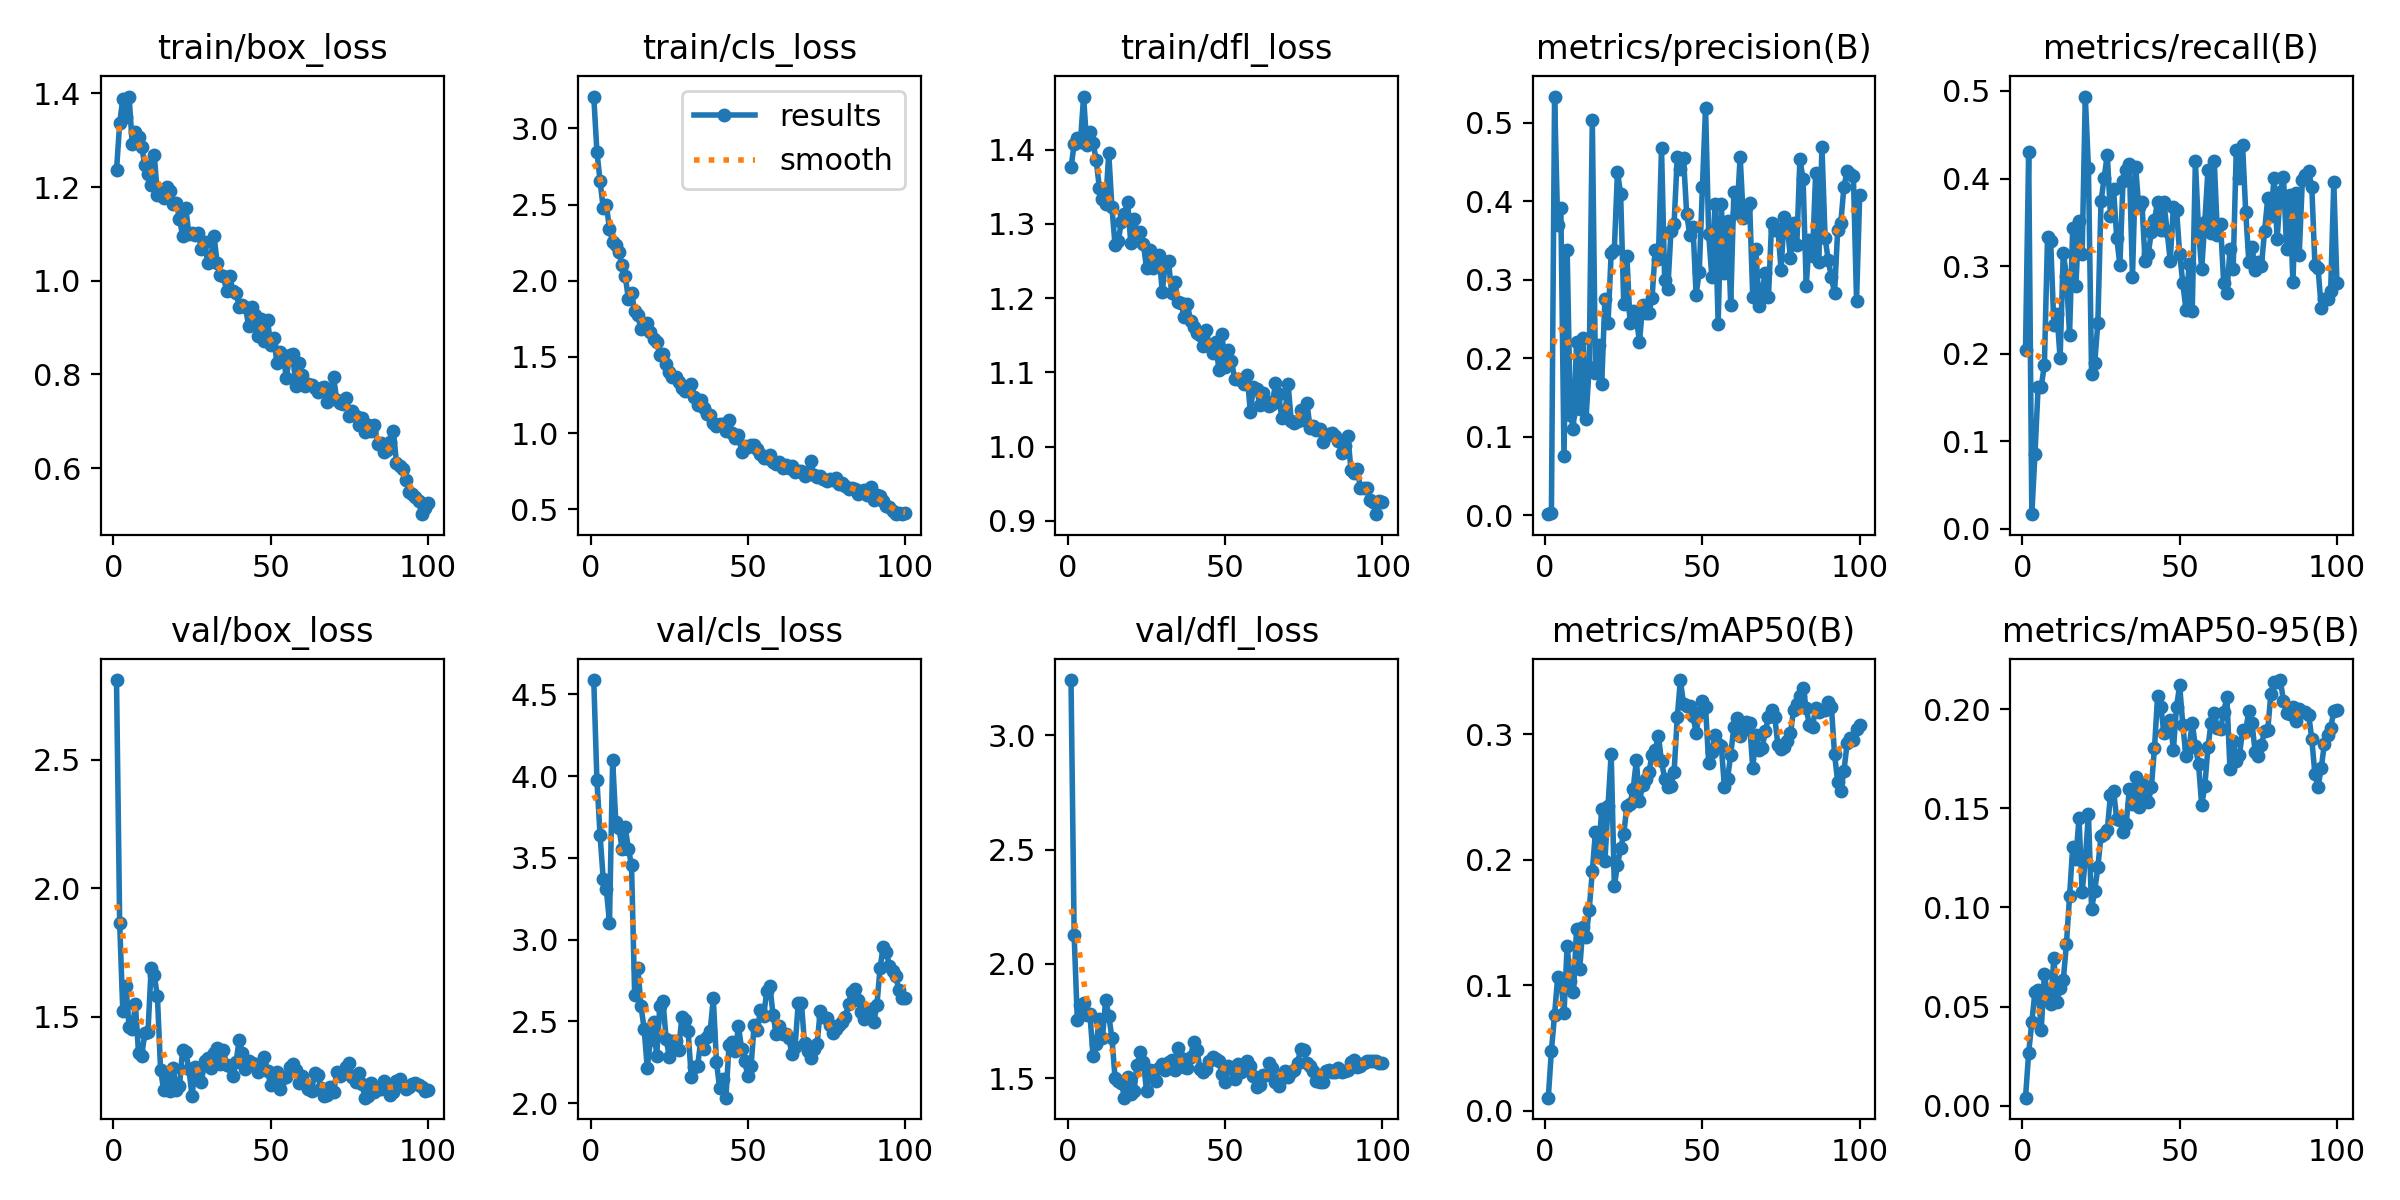

The data file committed next to this chart (first rows):
epoch, time, train/box_loss, train/cls_loss, train/dfl_loss, metrics/precision(B), metrics/recall(B), metrics/mAP50(B), metrics/mAP50-95(B), val/box_loss, val/cls_loss, val/dfl_loss, lr/pg0, lr/pg1, lr/pg2
1, 206.4, 1.236, 3.21, 1.376, 0.00131, 0.2046, 0.01029, 0.00398, 2.809, 4.588, 3.24, 0.08614, 0.00014, 0.00014
2, 364.3, 1.336, 2.849, 1.407, 0.00277, 0.4306, 0.04769, 0.02665, 1.865, 3.977, 2.125, 0.07129, 0.0002871, 0.0002871
3, 523.7, 1.389, 2.656, 1.416, 0.5333, 0.0167, 0.07639, 0.04209, 1.522, 3.641, 1.755, 0.05643, 0.0004313, 0.0004313
4, 923.8, 1.35, 2.477, 1.411, 0.3693, 0.08492, 0.1067, 0.05729, 1.618, 3.374, 1.819, 0.04157, 0.0005725, 0.0005725
5, 1075, 1.393, 2.501, 1.472, 0.3917, 0.1616, 0.1041, 0.05836, 1.461, 3.307, 1.831, 0.02671, 0.0007107, 0.0007107
6, 1225, 1.292, 2.338, 1.406, 0.07517, 0.1625, 0.07745, 0.03833, 1.451, 3.104, 1.778, 0.01185, 0.0008459, 0.0008459
7, 1385, 1.317, 2.257, 1.423, 0.3378, 0.1872, 0.1315, 0.0665, 1.548, 4.1, 1.781, 0.0009406, 0.0009406, 0.0009406
8, 1569, 1.307, 2.232, 1.409, 0.1282, 0.3335, 0.1035, 0.05556, 1.359, 3.723, 1.599, 0.0009307, 0.0009307, 0.0009307
9, 1748, 1.286, 2.187, 1.386, 0.1101, 0.3283, 0.09447, 0.05102, 1.349, 3.686, 1.652, 0.0009208, 0.0009208, 0.0009208
10, 3100, 1.246, 2.104, 1.349, 0.2212, 0.2333, 0.1449, 0.07462, 1.436, 3.555, 1.759, 0.0009109, 0.0009109, 0.0009109
11, 3251, 1.228, 2.033, 1.334, 0.1347, 0.2451, 0.1129, 0.0524, 1.441, 3.688, 1.677, 0.000901, 0.000901, 0.000901
12, 3397, 1.205, 1.882, 1.327, 0.2262, 0.1948, 0.1462, 0.05935, 1.689, 3.555, 1.842, 0.0008911, 0.0008911, 0.0008911
13, 3544, 1.269, 1.917, 1.395, 0.1231, 0.3155, 0.1381, 0.06333, 1.662, 3.457, 1.775, 0.0008812, 0.0008812, 0.0008812
14, 3692, 1.183, 1.8, 1.323, 0.1886, 0.2888, 0.1597, 0.08146, 1.579, 2.658, 1.677, 0.0008713, 0.0008713, 0.0008713
15, 3839, 1.192, 1.774, 1.272, 0.5034, 0.2217, 0.1907, 0.1056, 1.295, 2.829, 1.503, 0.0008614, 0.0008614, 0.0008614
16, 3986, 1.177, 1.682, 1.277, 0.1817, 0.3438, 0.2225, 0.1305, 1.215, 2.596, 1.489, 0.0008515, 0.0008515, 0.0008515
17, 4143, 1.2, 1.697, 1.302, 0.2168, 0.2775, 0.2055, 0.1246, 1.264, 2.456, 1.48, 0.0008416, 0.0008416, 0.0008416
18, 4301, 1.191, 1.725, 1.313, 0.1676, 0.3514, 0.2406, 0.145, 1.213, 2.216, 1.416, 0.0008317, 0.0008317, 0.0008317
19, 4467, 1.164, 1.661, 1.329, 0.2758, 0.3133, 0.1986, 0.1078, 1.301, 2.386, 1.508, 0.0008218, 0.0008218, 0.0008218
20, 4622, 1.166, 1.617, 1.274, 0.2443, 0.4937, 0.2429, 0.124, 1.216, 2.497, 1.433, 0.0008119, 0.0008119, 0.0008119
21, 4782, 1.133, 1.598, 1.306, 0.3338, 0.4118, 0.2846, 0.1473, 1.229, 2.287, 1.445, 0.000802, 0.000802, 0.000802
22, 4943, 1.096, 1.513, 1.288, 0.3379, 0.177, 0.1787, 0.09942, 1.37, 2.596, 1.558, 0.0007921, 0.0007921, 0.0007921
23, 5658, 1.156, 1.518, 1.289, 0.4374, 0.1893, 0.1961, 0.1084, 1.362, 2.624, 1.616, 0.0007822, 0.0007822, 0.0007822
24, 5819, 1.099, 1.452, 1.274, 0.4095, 0.2355, 0.2089, 0.1205, 1.298, 2.394, 1.571, 0.0007723, 0.0007723, 0.0007723
25, 5978, 1.101, 1.4, 1.24, 0.2685, 0.3738, 0.2206, 0.1361, 1.192, 2.284, 1.447, 0.0007624, 0.0007624, 0.0007624
26, 6128, 1.099, 1.367, 1.265, 0.3295, 0.401, 0.2431, 0.1372, 1.303, 2.379, 1.539, 0.0007525, 0.0007525, 0.0007525
27, 6272, 1.101, 1.366, 1.24, 0.2443, 0.4274, 0.2446, 0.1391, 1.288, 2.378, 1.531, 0.0007426, 0.0007426, 0.0007426
28, 6420, 1.067, 1.336, 1.252, 0.2597, 0.3572, 0.2566, 0.1567, 1.247, 2.327, 1.489, 0.0007327, 0.0007327, 0.0007327
29, 6583, 1.082, 1.293, 1.259, 0.2522, 0.3875, 0.2791, 0.1588, 1.327, 2.527, 1.544, 0.0007228, 0.0007228, 0.0007228
30, 6732, 1.038, 1.276, 1.208, 0.2202, 0.3322, 0.2468, 0.1444, 1.342, 2.506, 1.562, 0.0007129, 0.0007129, 0.0007129
31, 6879, 1.051, 1.288, 1.249, 0.2683, 0.3012, 0.2595, 0.1442, 1.301, 2.439, 1.536, 0.000703, 0.000703, 0.000703
32, 7027, 1.096, 1.322, 1.25, 0.2572, 0.3973, 0.264, 0.1382, 1.361, 2.158, 1.571, 0.0006931, 0.0006931, 0.0006931
33, 7176, 1.038, 1.235, 1.207, 0.2578, 0.4099, 0.2697, 0.1421, 1.378, 2.219, 1.581, 0.0006832, 0.0006832, 0.0006832
34, 7325, 1.012, 1.183, 1.222, 0.277, 0.4168, 0.2833, 0.1597, 1.317, 2.226, 1.539, 0.0006733, 0.0006733, 0.0006733
35, 7475, 1.01, 1.22, 1.195, 0.3373, 0.288, 0.2873, 0.1522, 1.37, 2.379, 1.634, 0.0006634, 0.0006634, 0.0006634
36, 7623, 0.9776, 1.165, 1.193, 0.3259, 0.4137, 0.2989, 0.1656, 1.313, 2.332, 1.591, 0.0006535, 0.0006535, 0.0006535
37, 7768, 1.01, 1.126, 1.174, 0.4675, 0.3674, 0.2783, 0.1509, 1.311, 2.404, 1.548, 0.0006436, 0.0006436, 0.0006436
38, 7915, 0.9777, 1.119, 1.193, 0.2998, 0.3728, 0.2646, 0.163, 1.269, 2.439, 1.544, 0.0006337, 0.0006337, 0.0006337
39, 8061, 0.9741, 1.068, 1.169, 0.2882, 0.3056, 0.258, 0.1548, 1.325, 2.641, 1.593, 0.0006238, 0.0006238, 0.0006238
40, 8207, 0.945, 1.047, 1.161, 0.3618, 0.314, 0.259, 0.1532, 1.41, 2.254, 1.659, 0.0006139, 0.0006139, 0.0006139
41, 8364, 0.9474, 1.059, 1.153, 0.3712, 0.3387, 0.2698, 0.1606, 1.358, 2.091, 1.626, 0.000604, 0.000604, 0.000604
42, 8512, 0.9434, 1.06, 1.151, 0.4559, 0.3528, 0.3134, 0.1805, 1.296, 2.146, 1.543, 0.0005941, 0.0005941, 0.0005941
43, 8659, 0.9036, 1.013, 1.136, 0.4414, 0.3735, 0.3432, 0.2069, 1.327, 2.033, 1.526, 0.0005842, 0.0005842, 0.0005842
44, 8803, 0.945, 1.086, 1.157, 0.4546, 0.3408, 0.3242, 0.2014, 1.321, 2.354, 1.541, 0.0005743, 0.0005743, 0.0005743
45, 8949, 0.928, 1.001, 1.135, 0.3842, 0.3733, 0.3222, 0.1883, 1.316, 2.373, 1.577, 0.0005644, 0.0005644, 0.0005644
46, 9093, 0.8811, 0.9689, 1.126, 0.3566, 0.3401, 0.3229, 0.1918, 1.285, 2.318, 1.595, 0.0005545, 0.0005545, 0.0005545
47, 9240, 0.9177, 0.9846, 1.14, 0.3677, 0.3064, 0.3144, 0.1948, 1.313, 2.471, 1.587, 0.0005446, 0.0005446, 0.0005446
48, 9386, 0.8715, 0.8763, 1.103, 0.2807, 0.3675, 0.3012, 0.1794, 1.345, 2.331, 1.577, 0.0005347, 0.0005347, 0.0005347
49, 9537, 0.9168, 0.9178, 1.151, 0.3101, 0.3645, 0.3171, 0.2011, 1.29, 2.255, 1.518, 0.0005248, 0.0005248, 0.0005248
50, 9683, 0.8625, 0.9087, 1.107, 0.4178, 0.3143, 0.3263, 0.2121, 1.236, 2.163, 1.483, 0.0005149, 0.0005149, 0.0005149
51, 9828, 0.8789, 0.9204, 1.13, 0.5192, 0.2808, 0.3217, 0.1922, 1.273, 2.227, 1.553, 0.000505, 0.000505, 0.000505
52, 9972, 0.8246, 0.9237, 1.116, 0.3579, 0.2501, 0.2771, 0.1763, 1.286, 2.479, 1.544, 0.0004951, 0.0004951, 0.0004951
53, 10122, 0.8473, 0.8986, 1.092, 0.3028, 0.302, 0.2861, 0.1806, 1.218, 2.445, 1.499, 0.0004852, 0.0004852, 0.0004852
54, 10267, 0.8397, 0.8619, 1.091, 0.3967, 0.2488, 0.299, 0.1931, 1.263, 2.572, 1.563, 0.0004753, 0.0004753, 0.0004753
55, 10413, 0.7922, 0.8334, 1.09, 0.2438, 0.4201, 0.2921, 0.1813, 1.265, 2.535, 1.529, 0.0004654, 0.0004654, 0.0004654
56, 10558, 0.8417, 0.8394, 1.084, 0.396, 0.3409, 0.291, 0.1723, 1.303, 2.684, 1.545, 0.0004555, 0.0004555, 0.0004555
57, 10701, 0.8437, 0.8576, 1.096, 0.3088, 0.2966, 0.2578, 0.1517, 1.316, 2.714, 1.575, 0.0004456, 0.0004456, 0.0004456
58, 10846, 0.7748, 0.8093, 1.047, 0.3744, 0.3509, 0.2644, 0.1613, 1.295, 2.539, 1.555, 0.0004357, 0.0004357, 0.0004357
59, 10995, 0.8252, 0.7994, 1.081, 0.2683, 0.4097, 0.2838, 0.1809, 1.243, 2.421, 1.508, 0.0004258, 0.0004258, 0.0004258
60, 11141, 0.7998, 0.8116, 1.078, 0.4117, 0.3383, 0.3059, 0.1933, 1.269, 2.473, 1.462, 0.0004159, 0.0004159, 0.0004159
... 40 more rows
